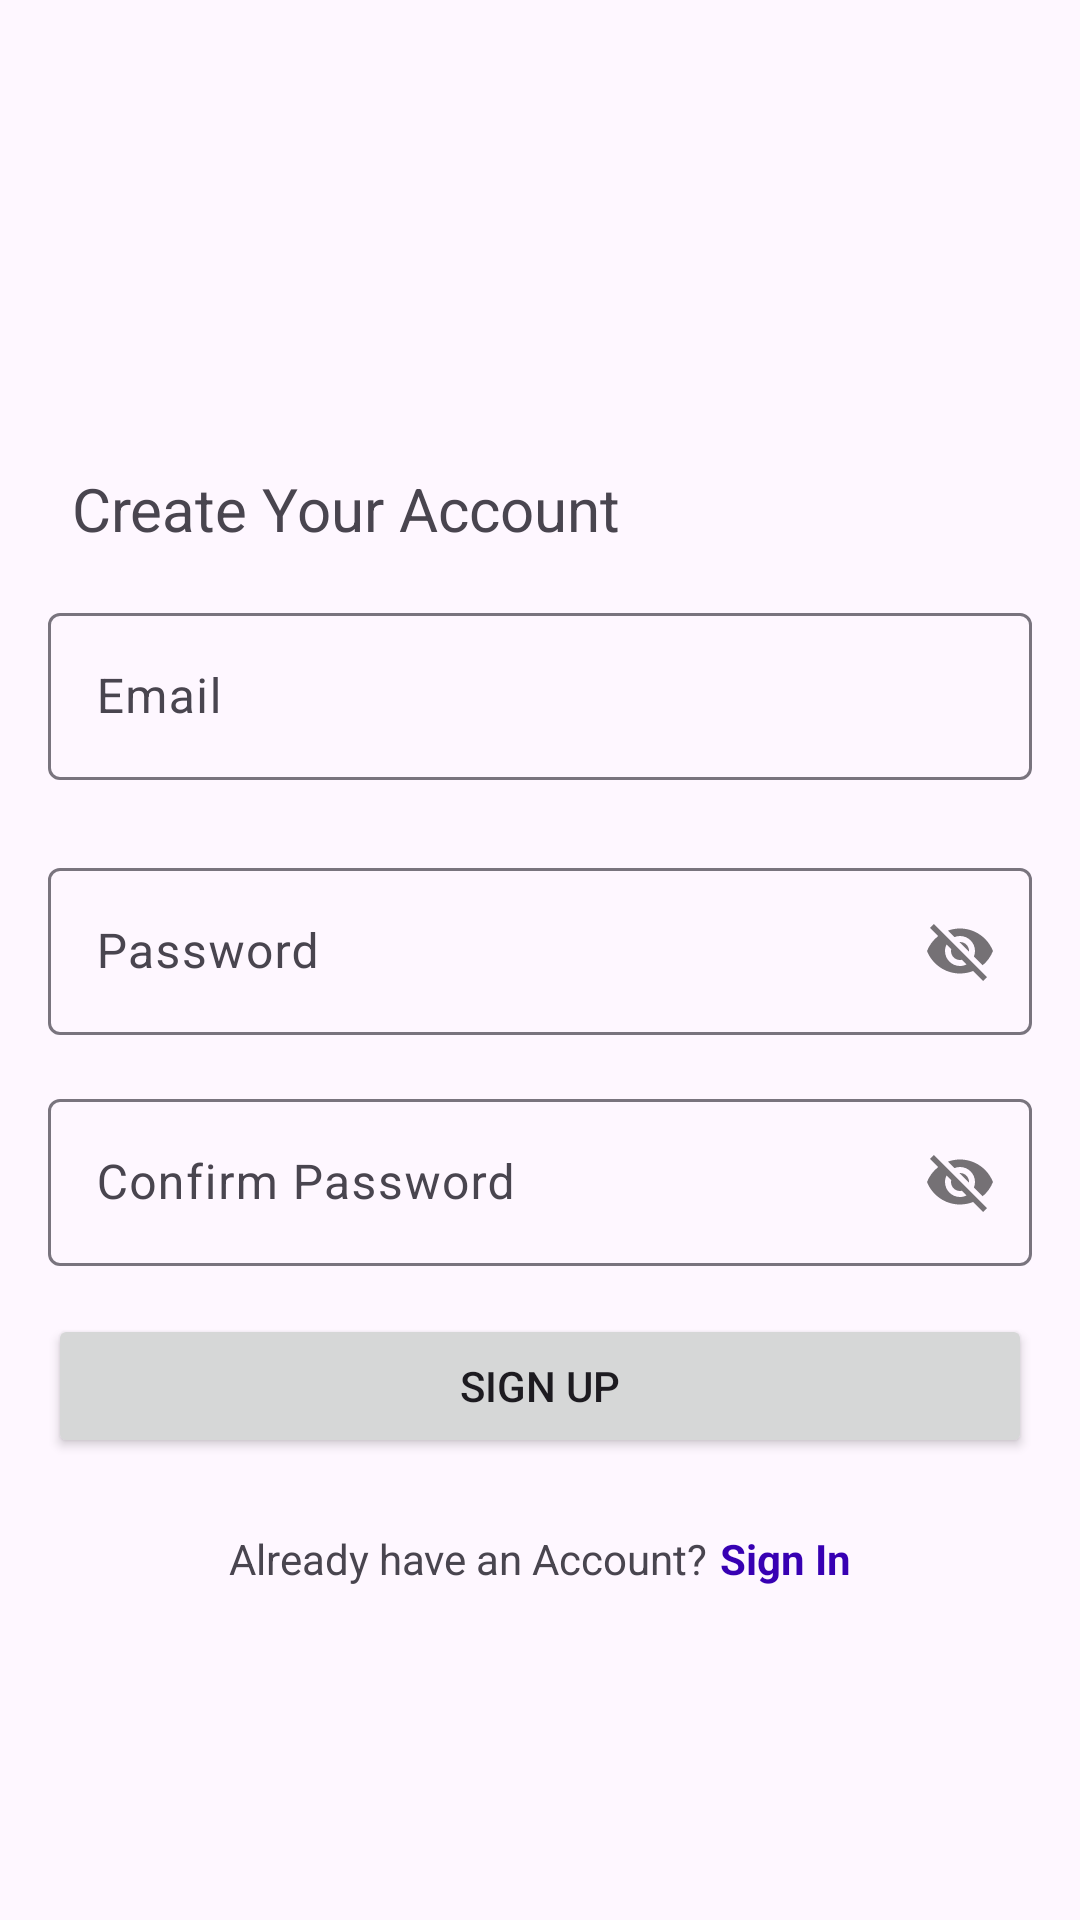

Android layout source for this screen:
<!-- AndroidManifest.xml: application theme Theme.WheresDanny -->
<!-- res/layout/activity_sign_up.xml -->
<?xml version="1.0" encoding="utf-8"?>
<androidx.constraintlayout.widget.ConstraintLayout xmlns:android="http://schemas.android.com/apk/res/android"
    xmlns:app="http://schemas.android.com/apk/res-auto"
    xmlns:tools="http://schemas.android.com/tools"
    android:layout_width="match_parent"
    android:layout_height="match_parent"
    tools:context=".login.LoginFragment">

    <com.google.android.material.textfield.TextInputLayout
        android:id="@+id/inputPasswordConfirm"
        android:layout_width="match_parent"
        android:layout_height="wrap_content"
        android:layout_marginStart="16dp"
        android:layout_marginTop="16dp"
        android:layout_marginEnd="16dp"
        android:hint="Confirm Password"
        app:layout_constraintEnd_toEndOf="parent"
        app:layout_constraintStart_toStartOf="parent"
        app:layout_constraintTop_toBottomOf="@+id/textInputLayout4"
        app:passwordToggleEnabled="true">

        <com.google.android.material.textfield.TextInputEditText
            android:id="@+id/inputConfirmPassword"
            android:layout_width="match_parent"
            android:layout_height="wrap_content" />
    </com.google.android.material.textfield.TextInputLayout>

    <ImageView
        android:id="@+id/imageView6"
        android:layout_width="wrap_content"
        android:layout_height="100dp"
        android:layout_marginTop="32dp"
        android:src="@drawable/logo"
        app:layout_constraintEnd_toEndOf="parent"
        app:layout_constraintStart_toStartOf="parent"
        app:layout_constraintTop_toTopOf="parent" />

    <TextView
        android:id="@+id/textView13"
        android:layout_width="wrap_content"
        android:layout_height="wrap_content"
        android:layout_marginStart="24dp"
        android:layout_marginTop="24dp"
        android:text="Create Your Account"
        android:textSize="20sp"
        app:layout_constraintStart_toStartOf="parent"
        app:layout_constraintTop_toBottomOf="@+id/imageView6" />

    <com.google.android.material.textfield.TextInputLayout
        android:id="@+id/textInputLayout3"
        android:layout_width="match_parent"
        android:layout_height="wrap_content"
        android:layout_marginStart="16dp"
        android:layout_marginTop="16dp"
        android:layout_marginEnd="16dp"
        android:hint="Email"
        app:layout_constraintEnd_toEndOf="parent"
        app:layout_constraintStart_toStartOf="parent"
        app:layout_constraintTop_toBottomOf="@+id/textView13">

        <com.google.android.material.textfield.TextInputEditText
            android:id="@+id/inputEmail"
            android:layout_width="match_parent"
            android:layout_height="wrap_content" />
    </com.google.android.material.textfield.TextInputLayout>

    <com.google.android.material.textfield.TextInputLayout
        android:id="@+id/textInputLayout4"
        android:layout_width="match_parent"
        android:layout_height="wrap_content"
        android:layout_marginStart="16dp"
        android:layout_marginTop="24dp"
        android:layout_marginEnd="16dp"
        android:hint="Password"
        app:layout_constraintEnd_toEndOf="parent"
        app:layout_constraintStart_toStartOf="parent"
        app:layout_constraintTop_toBottomOf="@+id/textInputLayout3"
        app:passwordToggleEnabled="true">

        <com.google.android.material.textfield.TextInputEditText
            android:id="@+id/inputPassword"
            android:layout_width="match_parent"
            android:layout_height="wrap_content" />
    </com.google.android.material.textfield.TextInputLayout>

    <Button
        android:id="@+id/btnSignIn"
        android:layout_width="0dp"
        android:layout_height="wrap_content"
        android:layout_marginStart="16dp"
        android:layout_marginTop="16dp"
        android:layout_marginEnd="16dp"
        android:text="Sign Up"
        app:layout_constraintEnd_toEndOf="parent"
        app:layout_constraintStart_toStartOf="parent"
        app:layout_constraintTop_toBottomOf="@+id/inputPasswordConfirm" />

    <TextView
        android:id="@+id/textView14"
        android:layout_width="wrap_content"
        android:layout_height="wrap_content"
        android:layout_marginTop="24dp"
        android:text="Already have an Account?"
        app:layout_constraintEnd_toStartOf="@+id/textView15"
        app:layout_constraintHorizontal_bias="0.5"
        app:layout_constraintHorizontal_chainStyle="packed"
        app:layout_constraintStart_toStartOf="parent"
        app:layout_constraintTop_toBottomOf="@+id/btnSignIn" />

    <TextView
        android:id="@+id/textView15"
        android:layout_width="wrap_content"
        android:layout_height="wrap_content"
        android:layout_marginStart="4dp"
        android:text="Sign In"
        android:textColor="@color/design_default_color_primary_dark"
        android:textStyle="bold"
        app:layout_constraintEnd_toEndOf="parent"
        app:layout_constraintHorizontal_bias="0.5"
        app:layout_constraintStart_toEndOf="@+id/textView14"
        app:layout_constraintTop_toTopOf="@+id/textView14" />
</androidx.constraintlayout.widget.ConstraintLayout>
<!-- resources referenced by this layout -->
<resources>
  <style name="Theme.WheresDanny" parent="Base.Theme.WheresDanny" />
  <style name="Base.Theme.WheresDanny" parent="Theme.Material3.DayNight.NoActionBar">
          
          
      </style>
</resources>
